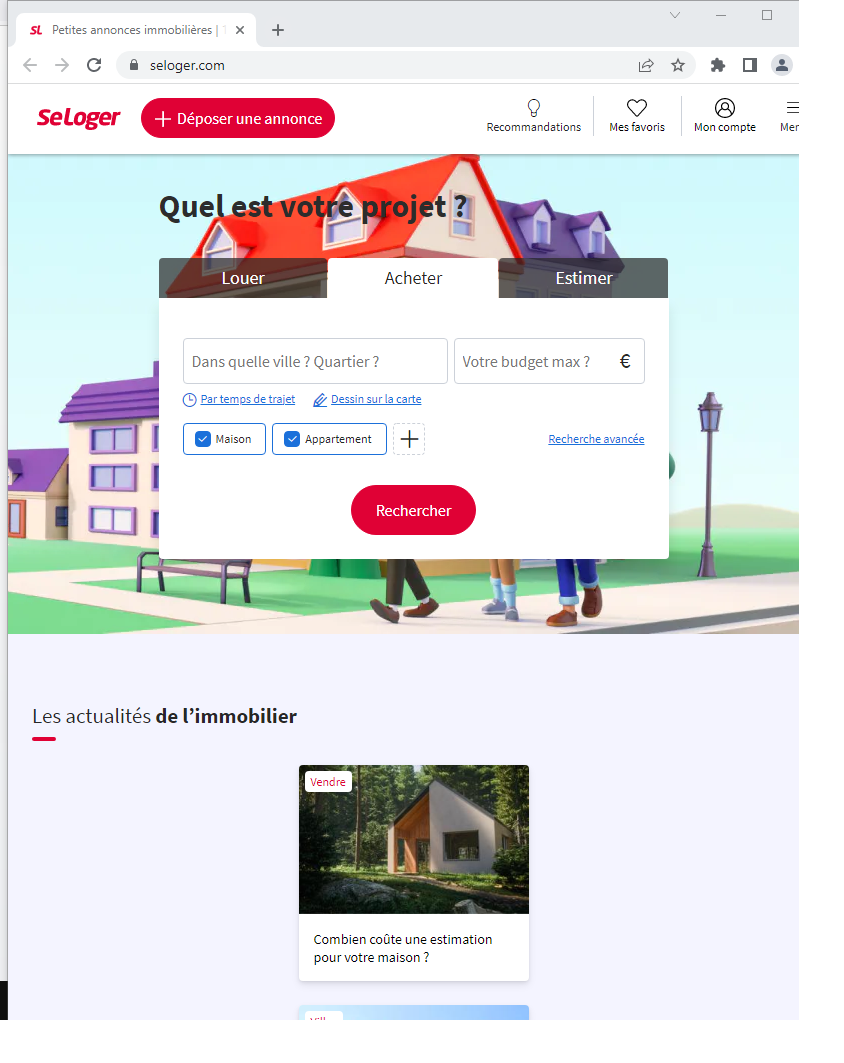
Task: Processus vierge
Workflow: rechercheSeLoger

Step 1: navigateur Chrome (chrome.exe)

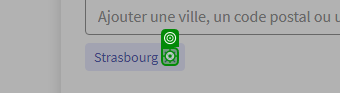
Step 2: click

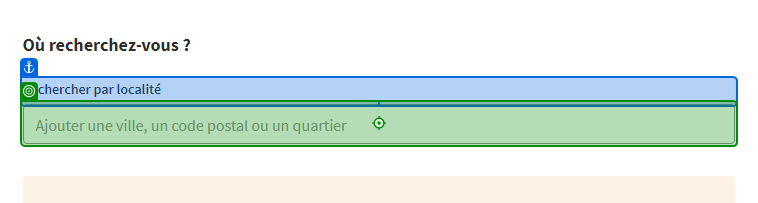
Step 3: click

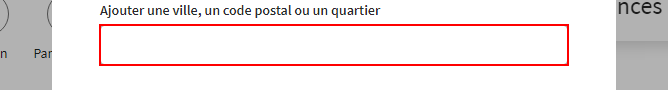
Step 4: remplissage input localite on the text box in window 'Recherche Avancée' (chrome.exe)

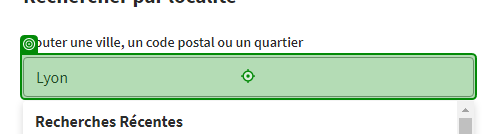
Step 5: click

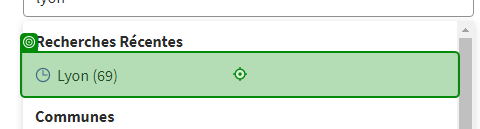
Step 6: click

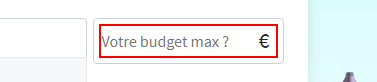
Step 7: champs budget max on the text box in window 'Recherche Avancée' (chrome.exe)

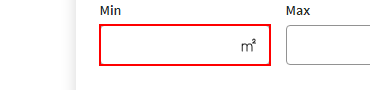
Step 8: champs surface min on the text box in window 'Recherche Avancée' (chrome.exe)

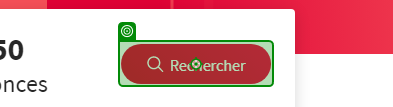
Step 9: click

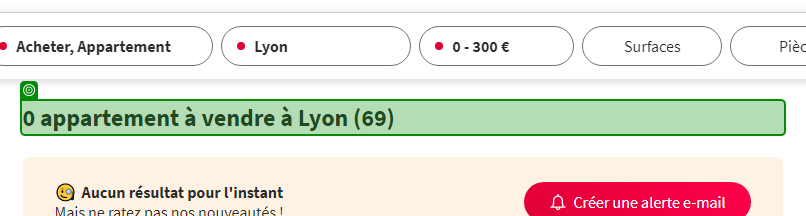
Step 10: check '0 appartement'

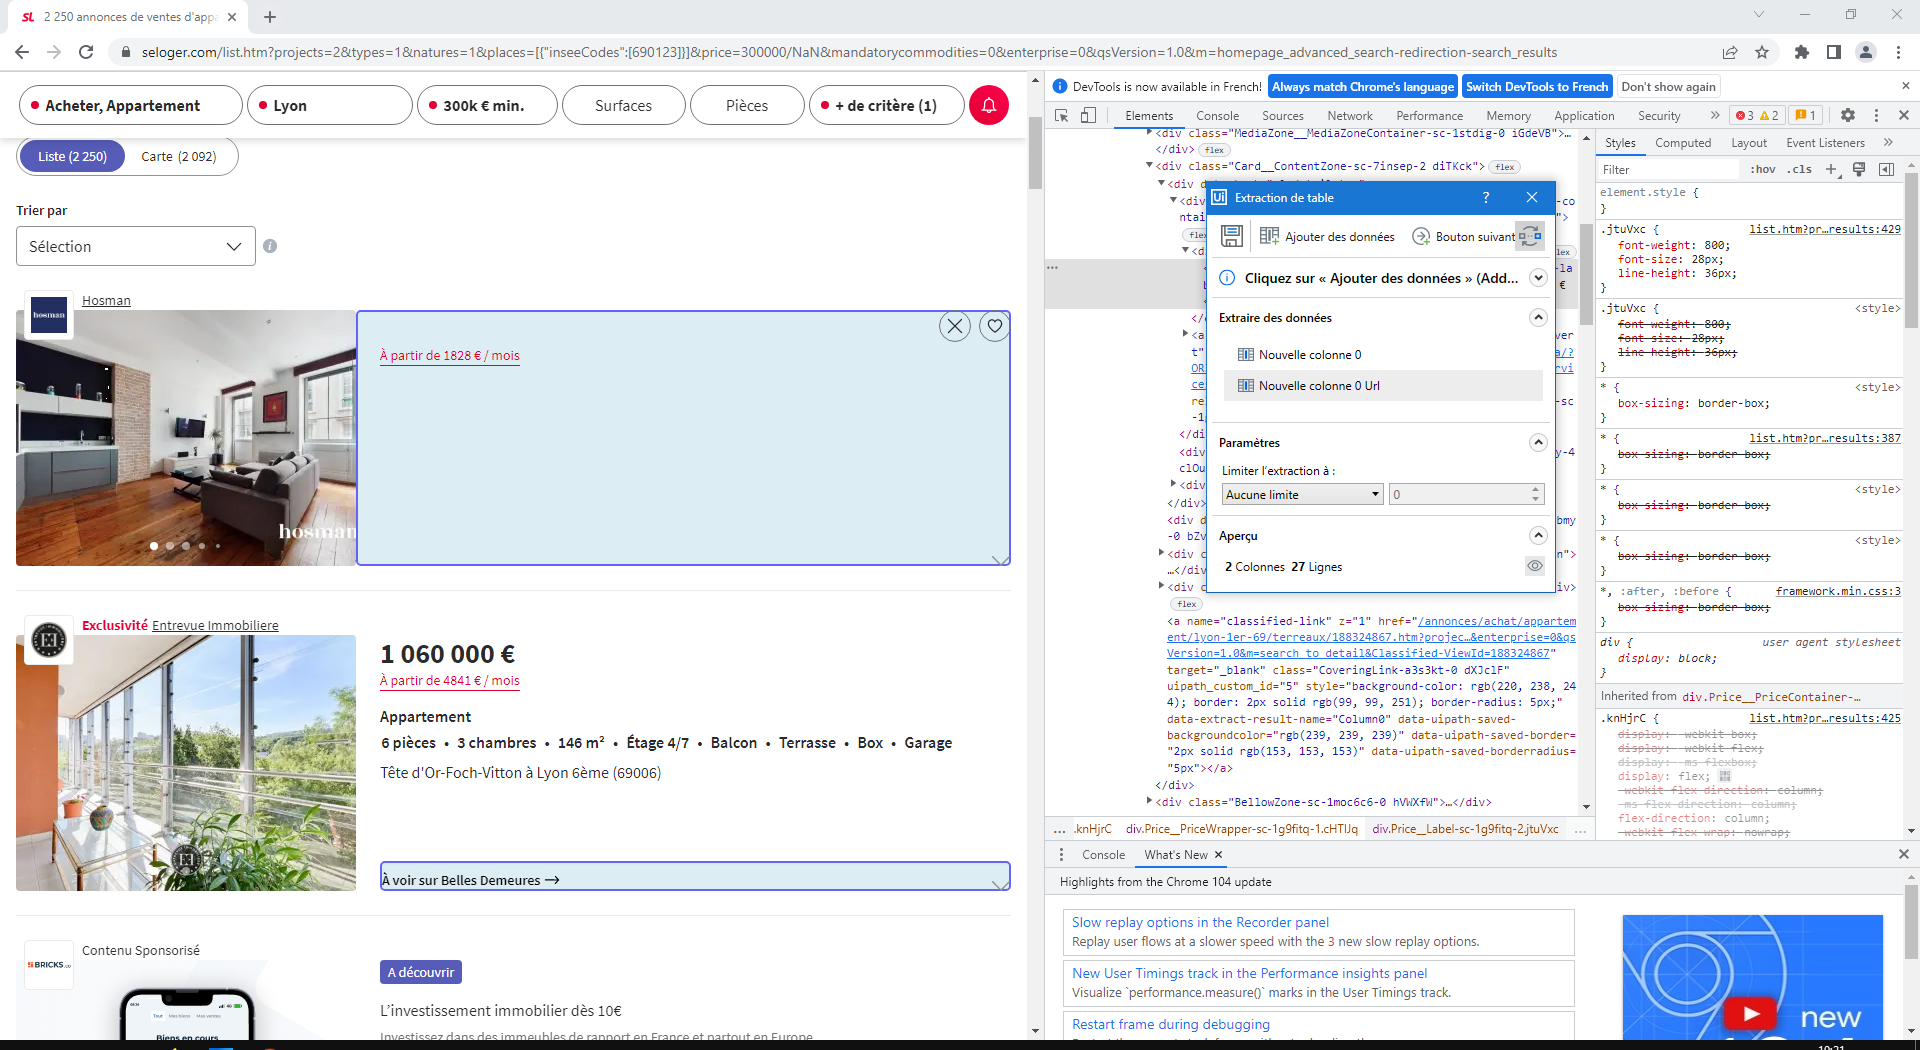
Step 11: get-text